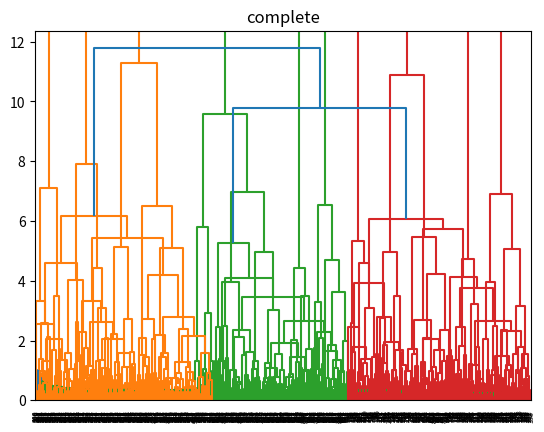

Reproduce this figure in Python.
import numpy as np
import matplotlib.pyplot as plt
from scipy.cluster.hierarchy import dendrogram, linkage


def get_simple_data():
    ## D is the no. of dimensions
    D = 2
    ## s is distance by which various gaussian clouds are separated
    s = 4

    ### There are 3 differnet gaussian clouds with different means as given
    mu1 = np.array([0,0])
    mu2 = np.array([s,s])
    mu3 = np.array([0,s])

    N = 900
    X = np.zeros((N,D))

    ## Filling the points with normal random variables
    X[:300,:] = np.random.randn(300,D) + mu1
    X[300:600,:] = np.random.randn(300,D) + mu2
    X[600:,:] = np.random.randn(300,D) + mu3

    return X


def main():
    
    X = get_simple_data()

    Z = linkage(X,'ward')
    print(f'Z shape: {Z.shape}')

    plt.title("ward")
    dendrogram(Z)
    plt.show()

    Z = linkage(X,'single')
    plt.title("single")
    dendrogram(Z)
    plt.show()

    Z = linkage(X,'complete')
    plt.title("complete")
    dendrogram(Z)
    plt.show()






if __name__ == "__main__":
    main()